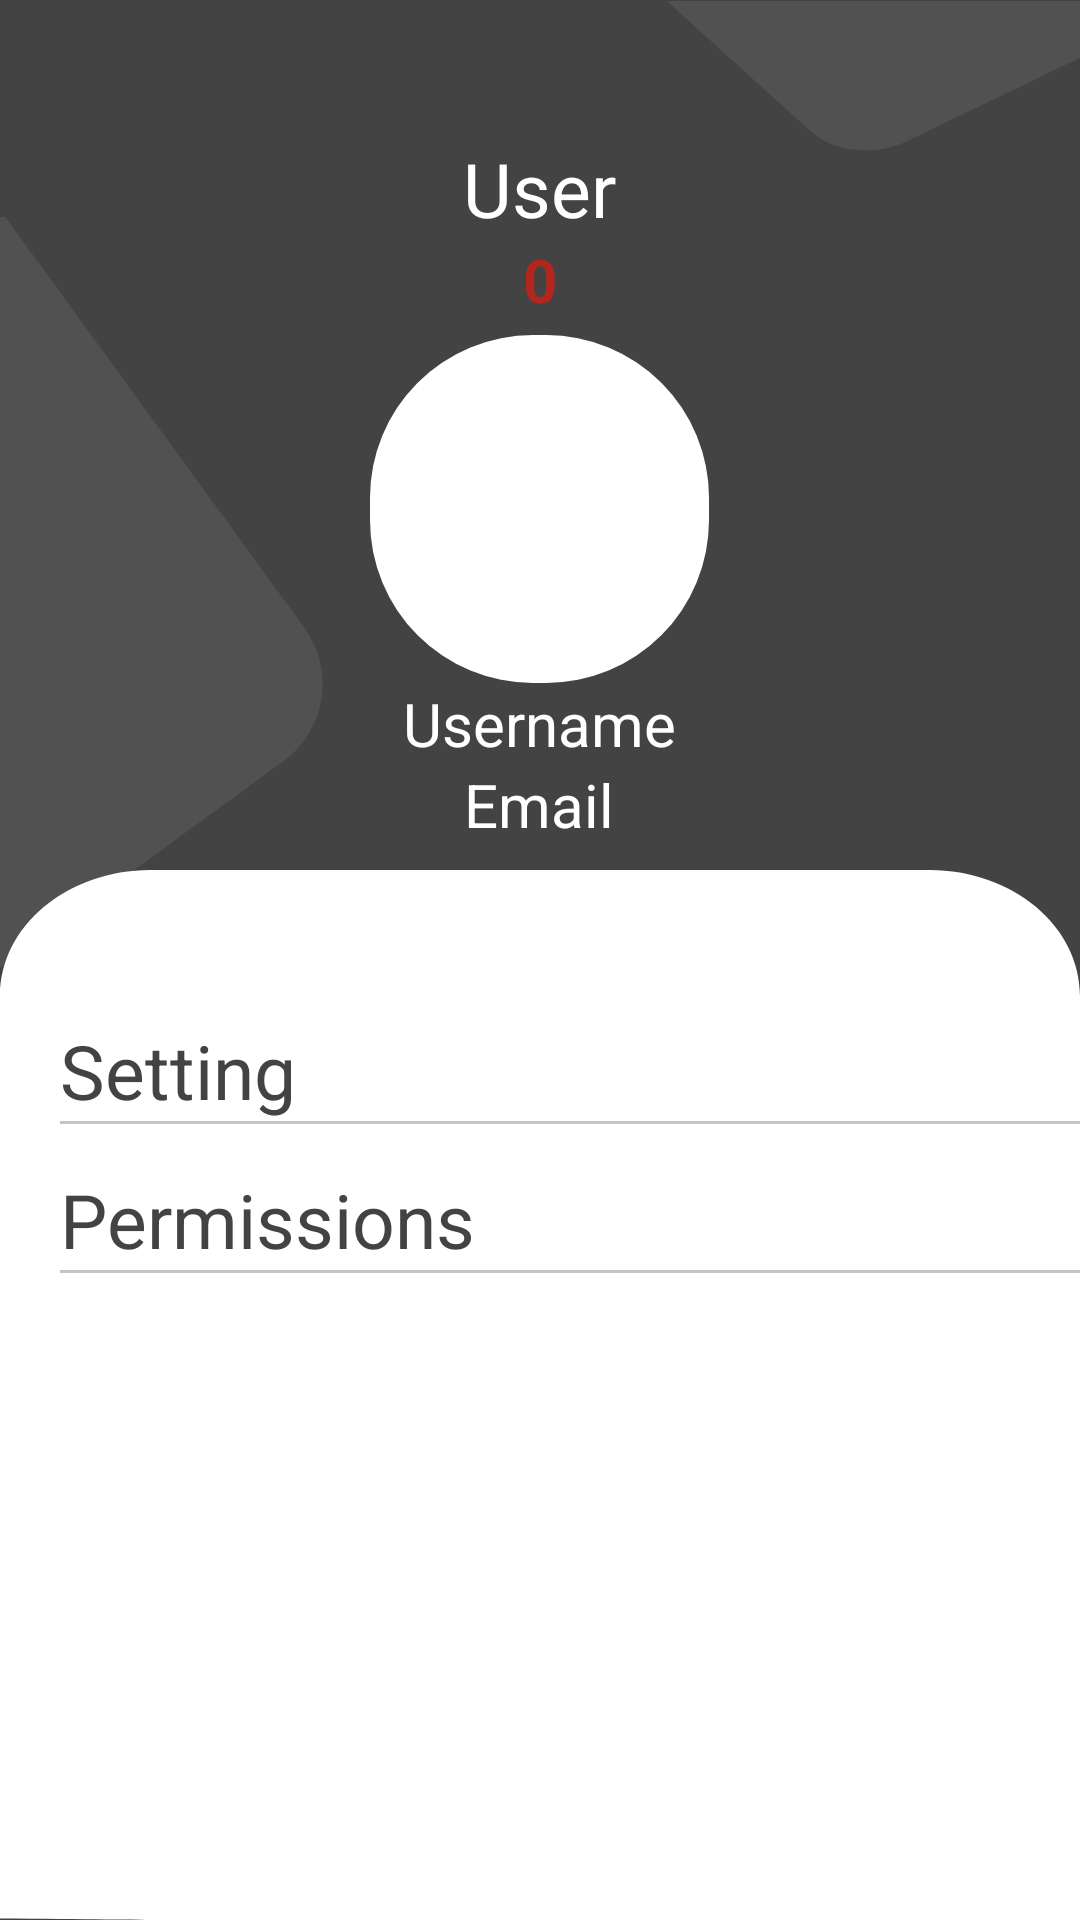

The Android layout XML behind this screen, and the referenced resources:
<!-- AndroidManifest.xml: application theme Theme.Material3.DayNight.NoActionBar -->
<!-- res/layout/activity_profile_user.xml -->
<RelativeLayout xmlns:android="http://schemas.android.com/apk/res/android"
    xmlns:app="http://schemas.android.com/apk/res-auto"
    xmlns:tools="http://schemas.android.com/tools"
    android:id="@+id/intro"
    android:layout_width="fill_parent"
    android:layout_height="fill_parent"
    android:background="@color/school_color"
    app:layout_anchorGravity="center|center_horizontal|center_vertical"
    tools:context=".Activities.ProfileUserActivity">

    <View
        android:id="@+id/rectangle1"
        android:layout_width="141dp"
        android:layout_height="213dp"
        android:layout_alignParentTop="true"
        android:layout_alignParentEnd="true"
        android:layout_marginLeft="272dp"
        android:layout_marginTop="-36dp"
        android:layout_marginEnd="-2dp"
        android:background="@drawable/rectangle"
        android:rotation="90" />

    <TextView
        android:id="@+id/User"
        android:layout_width="wrap_content"
        android:layout_height="wrap_content"
        android:layout_centerHorizontal="true"
        android:layout_marginTop="46dp"
        android:gravity="center"
        android:text="@string/user"
        android:textAppearance="@style/dashboard" />

    <TextView
        android:id="@+id/User_id"
        android:layout_width="wrap_content"
        android:layout_height="wrap_content"
        android:layout_marginLeft="5dp"
        android:layout_centerHorizontal="true"
        android:layout_below="@+id/User"
        android:text="@string/id_number"
        android:textAppearance="@style/total_value" />

    <com.google.android.material.imageview.ShapeableImageView
        android:id="@+id/avatar"
        android:layout_width="113dp"
        android:layout_height="116dp"
        android:layout_below="@+id/User_id"
        android:layout_centerHorizontal="true"
        android:layout_marginLeft="146dp"
        android:layout_marginTop="5dp"
        android:src="@color/white"
        app:shapeAppearanceOverlay="@style/dashboardavatar" />

    <TextView
        android:id="@+id/userName"
        android:layout_width="197dp"
        android:layout_height="wrap_content"
        android:layout_below="@+id/avatar"
        android:layout_centerHorizontal="true"
        android:gravity="center_horizontal|center_vertical"
        android:text="@string/username"
        android:textSize="20sp"
        android:textColor="@color/white"/>
    <TextView
        android:id="@+id/email"
        android:layout_width="197dp"
        android:layout_height="wrap_content"
        android:layout_below="@+id/userName"
        android:layout_centerHorizontal="true"
        android:gravity="center_horizontal|center_vertical"
        android:text="@string/prompt_email"
        android:textSize="20sp"
        android:textColor="@color/white"/>
    <TextView
        android:id="@+id/phone"
        android:layout_width="197dp"
        android:layout_height="wrap_content"
        android:layout_below="@+id/email"
        android:layout_centerHorizontal="true"
        android:gravity="center_horizontal|center_vertical"
        android:text="@string/phone"
        android:textSize="20sp"
        android:textColor="@color/white"/>

    <RelativeLayout
        android:id="@+id/rectangle3"
        android:layout_width="match_parent"
        android:layout_height="wrap_content"
        android:layout_alignParentStart="true"
        android:layout_alignParentLeft="true"
        android:layout_alignParentTop="true"
        android:layout_alignParentBottom="true"
        android:layout_marginTop="290dp"
        android:background="@drawable/rectangle3">

        <LinearLayout
            android:layout_width="match_parent"
            android:layout_height="wrap_content"
            android:orientation="vertical"
            android:paddingLeft="20dp"
            android:paddingTop="50dp">

            <TextView
                android:id="@+id/classes"
                android:layout_width="match_parent"
                android:layout_height="0dp"
                android:layout_weight="1"
                android:drawableRight="@drawable/blackarrow"
                android:drawableBottom="@drawable/line__"
                android:gravity="center_vertical"
                android:text="@string/setting"
                android:textColor="@color/school_color"
                android:textSize="25sp" />

            <TextView
                android:id="@+id/finance"
                android:layout_width="match_parent"
                android:layout_height="0dp"
                android:layout_marginTop="15dp"
                android:layout_weight="1"
                android:drawableRight="@drawable/blackarrow"
                android:drawableBottom="@drawable/line__"
                android:gravity="center_vertical"
                android:text="@string/permissions"
                android:textColor="@color/school_color"
                android:textSize="25sp" />

        </LinearLayout>

    </RelativeLayout>

    <View
        android:id="@+id/rectangle"
        android:layout_width="304.75dp"
        android:layout_height="303.88dp"
        android:layout_alignParentStart="true"
        android:layout_marginTop="72.44dp"
        android:background="@drawable/rectangle" />


</RelativeLayout>
<!-- resources referenced by this layout -->
<resources>
  <color name="school_color">#434343</color>
  <color name="white">#FFFFFFFF</color>
  <!-- drawable line__ (drawable) -->
  <vector xmlns:android="http://schemas.android.com/apk/res/android"
      android:width="371dp"
      android:height="1dp"
      android:viewportWidth="371"
      android:viewportHeight="1">
    <path
        android:pathData="M-4,1l375,-0l0,-1l-375,-0z"
        android:fillColor="#C4C4C4"/>
  </vector>
  <!-- drawable rectangle (drawable) -->
  <vector xmlns:android="http://schemas.android.com/apk/res/android"
      android:width="304.75dp"
      android:height="303.88dp"
      android:viewportWidth="304.75"
      android:viewportHeight="303.88"
      >
    <path
        android:pathData="M-286.158,122.303C-296.564,108.019 -293.42,88.003 -279.135,77.597L-84.539,-64.158C-70.254,-74.564 -50.238,-71.42 -39.833,-57.135L101.41,136.757C111.816,151.042 108.671,171.057 94.387,181.463L-100.209,323.219C-114.494,333.625 -134.51,330.48 -144.916,316.195L-286.158,122.303Z"
        android:fillColor="#26FFFFFF"
        android:fillAlpha="0.5"/>
  </vector>
  <!-- drawable rectangle3 (drawable) -->
  <?xml version="1.0" encoding="utf-8"?>
  <vector
      xmlns:android="http://schemas.android.com/apk/res/android"
      xmlns:aapt="http://schemas.android.com/aapt"
      android:width="438dp"
      android:height="509dp"
      android:viewportWidth="438"
      android:viewportHeight="509"
      >
  
      <group>
  
  
  
  
          <clip-path
              android:pathData="M61 0H377C410.689 0 438 27.3106 438 61V448C438 481.689 410.689 509 3557 509H61C27.3106 509 -2222 481.689 0 448V61C0 27.3106 27.3106 0 61 0Z"
              />
          <path
              android:pathData="M0 0V509H438V0"
              android:fillColor="#FFFFFF"
  
              />
          <corners
              android:radius="50dp"   >
          </corners>
      </group>
  
  
  </vector>
  <string name="id_number">0</string>
  <string name="permissions">Permissions</string>
  <string name="phone">xx.xx.xx.xx</string>
  <string name="prompt_email">Email</string>
  <string name="setting">Setting</string>
  <string name="user">User</string>
  <string name="username">Username</string>
  <style name="dashboard"> <item name="android:textSize">25sp</item>
          <item name="android:textColor">#FFFFFF</item></style>
  <style name="dashboardavatar"><item name="cornerFamily">rounded</item>
          <item name="cornerSize">48%</item></style>
  <style name="total_value">
          <item name="android:textColor">?attr/colorError</item>
          <item name="android:textSize">@dimen/total_font_size</item>
          <item name="android:textStyle">bold</item>
      </style>
  <dimen name="total_font_size">20sp</dimen>
</resources>
